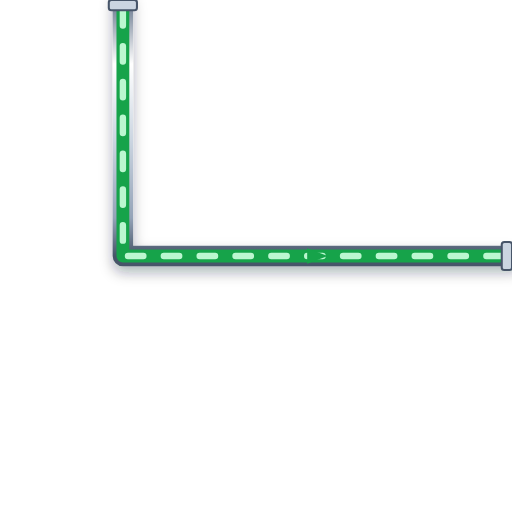
t = 0.00 s
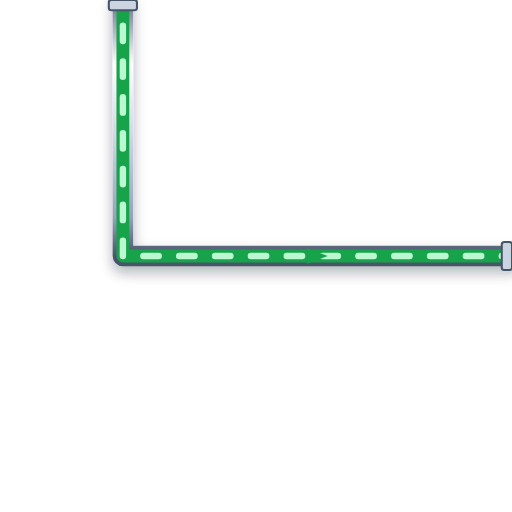
t = 0.20 s
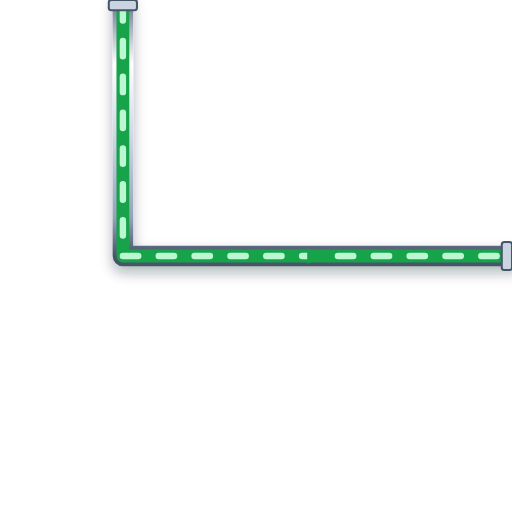
t = 0.40 s
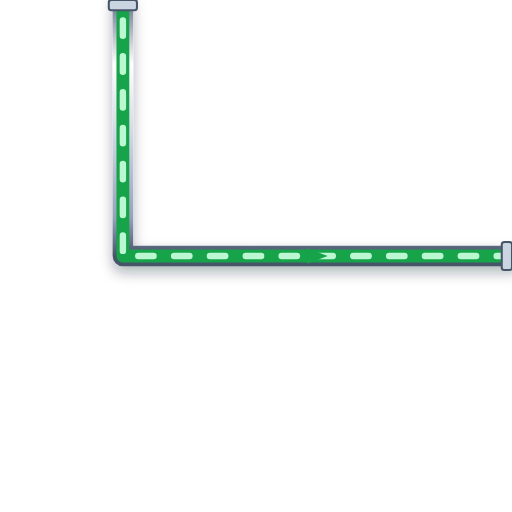
t = 0.60 s

The animated SVG that drew these frames (rendered in a browser with its animation timeline set to each time). Animation: 1 CSS @keyframes rule; one cycle of 0.80 s, repeats indefinitely.

<svg xmlns="http://www.w3.org/2000/svg" viewBox="0 0 200 200" width="200" height="200">
  <defs>
    <style>
      @keyframes p-flow-anim {
        from { stroke-dashoffset: 24; } to { stroke-dashoffset: 0; }
      }
      .anim-p-flow {
        stroke-dasharray: 6 8;
        animation: p-flow-anim 0.8s linear infinite;
      }
    </style>
    <filter id="ssPipeShadow" x="-15%" y="-15%" width="130%" height="130%">
      <feDropShadow dx="0" dy="2.5" stdDeviation="2.5" flood-color="#0f172a" flood-opacity="0.32" />
    </filter>
    <linearGradient id="ssPipeGradH" x1="0%" y1="0%" x2="0%" y2="100%">
      <stop offset="0%" stop-color="#64748b" /><stop offset="25%" stop-color="#ffffff" />
      <stop offset="55%" stop-color="#cbd5e1" /><stop offset="85%" stop-color="#94a3b8" /><stop offset="100%" stop-color="#475569" />
    </linearGradient>
  </defs>

  <!-- Stainless Steel 316 Outer Casing (8px with 3D Drop Shadow) -->
  <path d="M 48 0 L 48 100 L 200 100" stroke="url(#ssPipeGradH)" stroke-width="8" fill="none" stroke-linecap="round" stroke-linejoin="round" filter="url(#ssPipeShadow)"/>

  <!-- Process Fluid Core (5px) -->
  <path d="M 48 0 L 48 100 L 200 100" stroke="#16A34A" stroke-width="5" fill="none" stroke-linecap="round" stroke-linejoin="round"/>

  <!-- Animated Fluid Flow Stream Dashes (2.5px) -->
  <path d="M 48 0 L 48 100 L 200 100" stroke="#BBF7D0" stroke-width="2.5" fill="none" stroke-linejoin="round" stroke-linecap="round" class="anim-p-flow"/>

  <!-- Directional Flow Arrow -->
  <polygon points="120,97 128,100 120,103" fill="#16A34A" />

  <!-- ANSI Flange Connection Collars -->
  <rect x="42.5" y="0" width="11" height="4" rx="1" fill="#cbd5e1" stroke="#475569" stroke-width="0.8"/>
  <rect x="196" y="94.5" width="4" height="11" rx="1" fill="#cbd5e1" stroke="#475569" stroke-width="0.8"/>
</svg>
